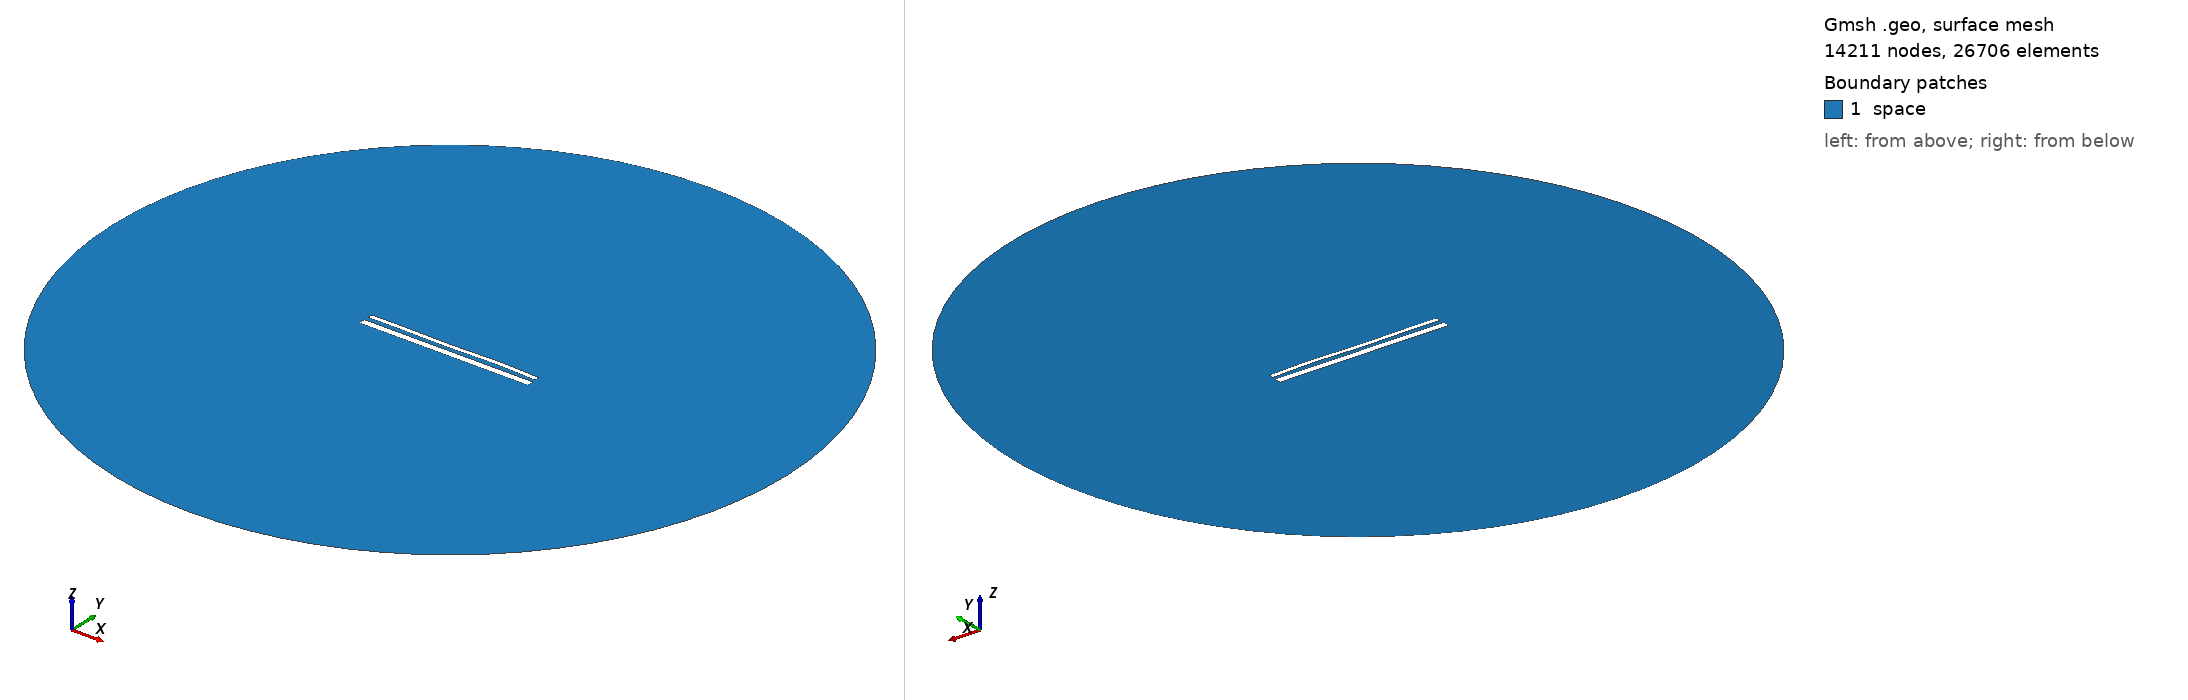

Gmsh geometry script, surface-meshed: 14211 nodes, 26706 surface elements. Boundary patches (legend numbers): 1 space. Left view from above one corner, right view from below the opposite corner. Legend entries are the model's physical surfaces. The drawing asked Gmsh for element sizes between 1% and 20% of the model's largest extent; the script's own settings can give other sizes.

=== 15180.geo (drawn) ===
//---------------------------------------
// Geometry kernel
//---------------------------------------

SetFactory("OpenCASCADE");



//---------------------------------------
// Parameters of the geometry
//---------------------------------------

// Overetch of the upper plate
overetch = 0.5;

// Distance between the plates
distance = 2.5;

// Discretization over the x axis (for the deformation)
nx = 50; 

// Length of the plate
L = 100 - overetch; 

// Number of modes
n = 4; 

// 1st mode coefficient
coeff(1) = -0.075;
beta(1) = 0.596864 * 3.1415926535 / L;

// 2nd mode coefficient
coeff(2) = 0.0;
beta(2) = 1.49418 * 3.1415926535 / L;

// 3rd mode coefficient
coeff(3) = -0.15;
beta(3) = 2.50025 * 3.1415926535 / L;

// 4th mode coefficient
coeff(4) = 0.15;
beta(4) = 3.49999 * 3.1415926535 / L;



//---------------------------------------
// Upper plate (deformed rectangle)
//---------------------------------------

// Coordiantes of the upper plate
xmin = -50;
xmax = 50 - overetch;

// Height of the upper plate
yheight = 4 - 2 * overetch;

// Indexes of the points
UpperID[] = {};
LowerID[] = {};
LeftID[] = {};
RightID[] = {};

// Point index
p = 1;

// Horizontal edges
For i In {1:nx}
    x = xmin + (i-1)*(xmax - xmin)/(nx-1);

    y_bottom = distance / 2 + overetch;
    For j In {1:n}
        C = (Cosh(beta(j)*L) + Cos(beta(j)*L)) / (Sinh(beta(j)*L) + Sin(beta(j)*L));
        y_bottom  = y_bottom + coeff(j) * (Cosh(beta(j)*(x+50)) - Cos(beta(j)*(x+50)) - C * (Sinh(beta(j)*(x+50)) - Sin(beta(j)*(x+50))));
    EndFor

    y_top = y_bottom + yheight;

    Point(p) = {x, y_top, 0, 1.0};
    UpperID[i] = p;
    p = p + 1;

    Point(p) = {x, y_bottom, 0, 1.0};
    LowerID[i] = p;
    p = p + 1;
EndFor

// Create point lists
UpperPts[] = {}; LowerPts[] = {};
For i In {1:nx}
  UpperPts[] += {UpperID[i]};
  LowerPts[] += {LowerID[i]};
EndFor

// Build splines
Spline(1) = {UpperPts[]};
Spline(2) = {LowerPts[]};
Line(3) = {LowerPts[nx-1], UpperPts[nx-1]};
Line(4) = {LowerPts[0], UpperPts[0]};

// Build the plane surface
Curve Loop(1) = {2, 3, -1, -4};
Plane Surface(1) = {1};



//---------------------------------------
// Lower plate (rectangle)
//---------------------------------------

// Vertices
Point(1001) = {-50, -1, 0, 1.0};
Point(1002) = { 50, -1, 0, 1.0};
Point(1003) = { 50,  -5, 0, 1.0};
Point(1004) = {-50,  -5, 0, 1.0};

// Edges
Line(5) = {1001, 1002};
Line(6) = {1002, 1003};
Line(7) = {1003, 1004};
Line(8) = {1004, 1001};

// Plane surface
Line Loop(2) = {5, 6, 7, 8};
Plane Surface(2) = {2}; 



//---------------------------------------
// Outer (fictious) boundary
//---------------------------------------

// Points
Point(1005) = {0, 0, 0};       // Center
Point(1006) = {200, 0, 0};     // Start point
Point(1007) = {0, 200, 0};     // 90 degrees
Point(1008) = {-200, 0, 0};    // 180 degrees
Point(1009) = {0, -200, 0};    // 270 degrees

// Circle arcs (each needs start, center, end)
Circle(9) = {1006, 1005, 1007};
Circle(10) = {1007, 1005, 1008};
Circle(11) = {1008, 1005, 1009};
Circle(12) = {1009, 1005, 1006};

// Plane surface for the entire domain
Curve Loop(3) = {9, 10, 11, 12};
Surface(3) = {3};

// Subtract the plates from the whole domain to obtain the actual domain where we want to solve the equations
BooleanDifference{ Surface{3}; Delete; }{ Surface{1}; Surface{2}; Delete; }




//---------------------------------------
// Transfinite Lines/Curves
//---------------------------------------

// Set the number of points on the boundaries
r = 7;

// Plates
Transfinite Curve {1, 2} = 50*r Using Progression 1;
Transfinite Curve {3, 4} = 2*r Using Progression 1;
Transfinite Line {5, 7} = 50*r Using Progression 1;
Transfinite Line {6, 8} = 2*r Using Progression 1;

// Outer boundary
Transfinite Line {9, 10, 11, 12} = 20 Using Progression 1;



//---------------------------------------
// Physical groups
//---------------------------------------                

// Physical curves (boundaries)
Physical Line("force_segment", 10) = {2};
Physical Line("upper_plate", 11) = {1, 3, 4};
Physical Line("lower_plate", 12) = {5, 6, 7, 8};
Physical Line("boundary", 20) = {9, 10, 11, 12};

// Physical Surfaces
Physical Surface("space", 30) = {3};



//---------------------------------------
// 6. Generate the Mesh
//---------------------------------------

// 2D mesh generation
Mesh 2;
